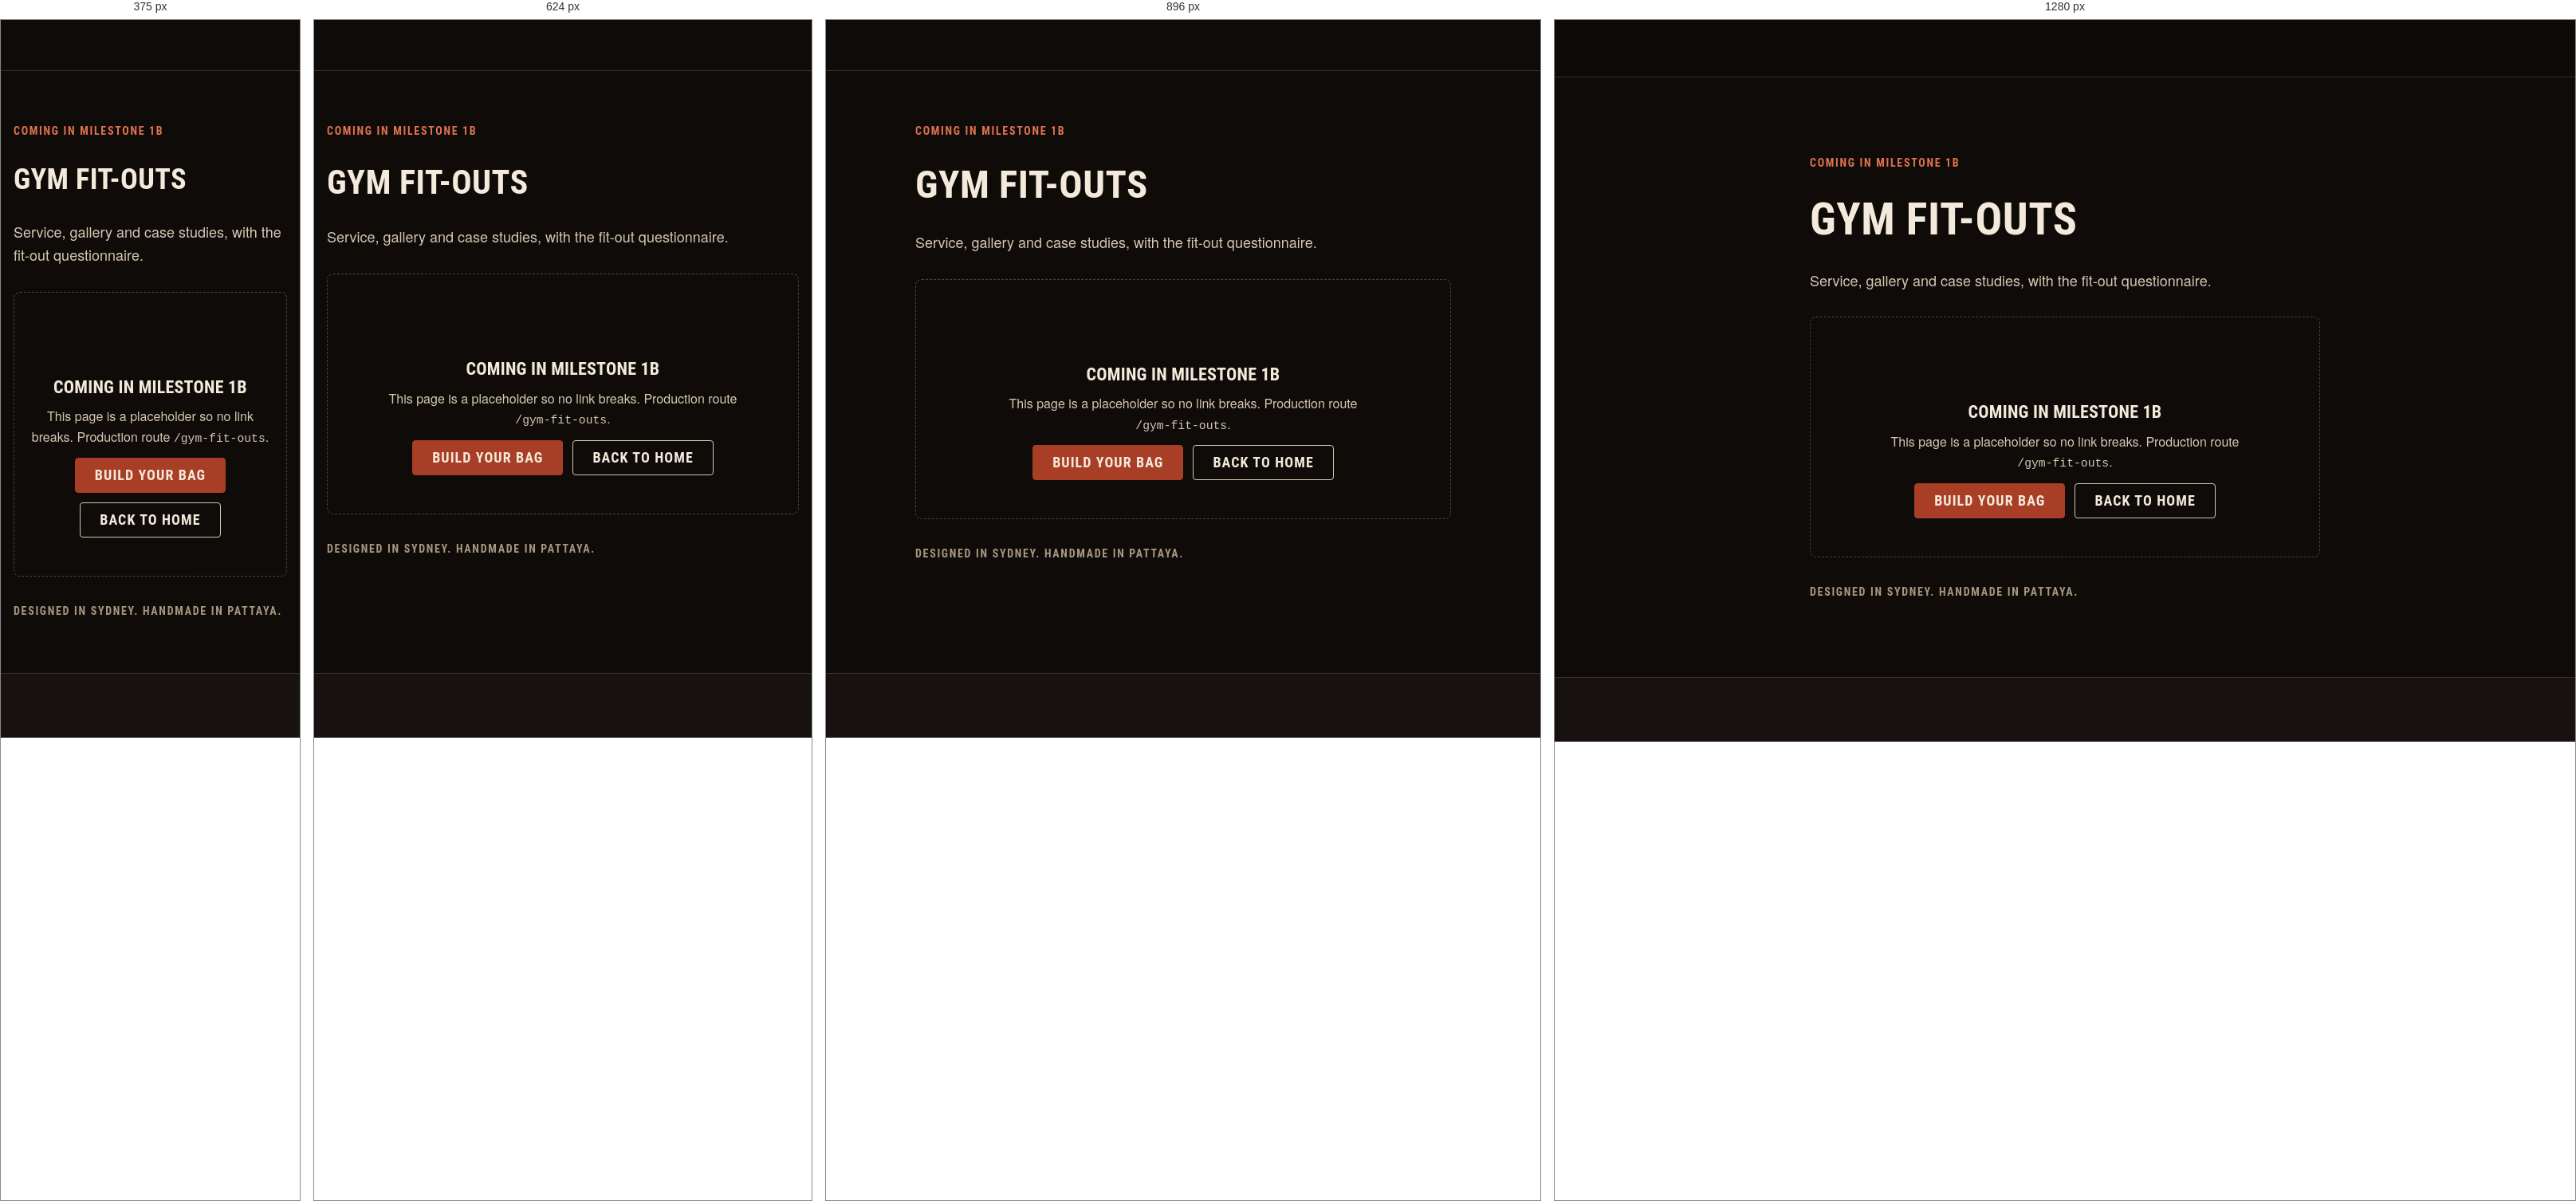
Rendered at 375 px, 624 px, 896 px and 1280 px, left to right.

<!-- file: gym-fit-outs.html -->
<!doctype html>
<html lang="en" dir="ltr">
<head>
  <meta charset="utf-8">
  <meta name="viewport" content="width=device-width, initial-scale=1, viewport-fit=cover">
  <title>Gym fit-outs | Sanchez Custom Boxing Equipment</title>
  <meta name="description" content="Service, gallery and case studies, with the fit-out questionnaire.">
  <meta name="robots" content="noindex">
  <meta name="theme-color" content="#0e0b09">
  <link rel="icon" href="assets/site/other/3d2aa4_667e005177ab4313add5e21aa0bdfd69~mv2.jpg">
  <link rel="preconnect" href="https://fonts.googleapis.com">
  <link rel="preconnect" href="https://fonts.gstatic.com" crossorigin>
  <link rel="stylesheet" href="https://fonts.googleapis.com/css2?family=Barlow+Condensed:wght@500;600;700;800&family=Barlow:wght@400;500;600;700&display=swap">
  <link rel="stylesheet" href="styles.css">
  <script>try{var l=JSON.parse(localStorage.getItem("sz.lang"));if(l){document.documentElement.lang=l;document.documentElement.dir=l==="ar"?"rtl":"ltr"}}catch(e){}</script>
  <script src="app.js" defer></script>
</head>
<body data-page="gym-fit-outs">
<header class="site-header" data-chrome="header"></header>

<main id="main" tabindex="-1">
  <!-- STUB: replaced in milestone 1b. Production route: /gym-fit-outs -->
  <section class="section">
    <div class="container container--narrow stack stack--lg">
      <p class="eyebrow">Coming in milestone 1b</p>
      <h1 class="display-2">Gym fit-outs</h1>
      <p class="lede">Service, gallery and case studies, with the fit-out questionnaire.</p>
      <div class="state">
        <svg class="state__icon icon" aria-hidden="true"><use href="#i-package"></use></svg>
        <h2>Coming in milestone 1b</h2>
        <p>This page is a placeholder so no link breaks. Production route <span class="mono">/gym-fit-outs</span>.</p>
        <div class="cluster" style="justify-content:center">
          <a class="btn btn--primary" href="configure.html">Build your bag</a>
          <a class="btn btn--secondary" href="index.html">Back to home</a>
        </div>
      </div>
      <p class="origin-line small muted">Designed in Sydney. Handmade in Pattaya.</p>
    </div>
  </section>
</main>

<footer class="site-footer" data-chrome="footer"></footer>
</body>
</html>


/* @media block from styles.css */
@media (min-width: 1024px) {
  :root { --gutter: var(--space-6); --header-h: 72px; }
}

/* @media block from styles.css */
@media (min-width: 1024px) { .section { padding-block: var(--space-10); } }

/* @media block from styles.css */
@media (min-width: 1024px) {
  .split { grid-template-columns: 1fr 1fr; align-items: center; gap: var(--space-9); }
  .split--wide-start { grid-template-columns: 3fr 2fr; }
}

/* @media block from styles.css */
@media (min-width: 480px) { .brand__text { display: inline-flex; } }

/* @media block from styles.css */
@media (min-width: 768px) { .header-currency { display: block; } }

/* @media block from styles.css */
@media (min-width: 1024px) {
  .nav-primary { display: block; margin-inline-end: auto; }
  .brand { margin-inline-end: var(--space-5); }
  .menu-toggle { display: none; }
  .header-cta { display: inline-flex; }
}

/* @media block from styles.css */
@media (min-width: 1024px) { .footer-globe { margin-inline: auto 0; inline-size: clamp(170px, 15vw, 210px); } }

/* @media block from styles.css */
@media (min-width: 768px) {
  .footer-cols { grid-template-columns: repeat(4, 1fr); }
  .footer-bottom { flex-direction: row; flex-wrap: wrap; align-items: center; justify-content: space-between; }
}

/* @media block from styles.css */
@media (min-width: 1024px) { .footer-top { grid-template-columns: 1fr 2fr; } }

/* @media block from styles.css */
@media (min-width: 480px) { .hero__actions { flex-direction: row; } }

/* @media block from styles.css */
@media (min-width: 768px) { .logo-wall { grid-template-columns: repeat(4, minmax(0, 1fr)); } }

/* @media block from styles.css */
@media (min-width: 768px) { .steps-list { grid-template-columns: repeat(4, 1fr); } }

/* @media block from styles.css */
@media (min-width: 768px) { .field__row { grid-template-columns: 1fr 1fr; } }

/* @media block from styles.css */
@media (min-width: 768px) { .toast-region { inset-inline: auto var(--space-5); align-items: flex-end; } }

/* @media block from styles.css */
@media (min-width: 768px) { .hide-below-md { display: revert !important; } }

/* @media block from styles.css */
@media (min-width: 1024px) { .sticky-bar--mobile-only { display: none; } }

/* @media block from styles.css */
@media (min-width: 1024px) {
  .pdp { grid-template-columns: minmax(0, 7fr) minmax(0, 5fr); gap: var(--space-8); align-items: start; }
  .pdp__info { position: sticky; inset-block-start: calc(var(--header-h) + var(--space-5)); }
}

/* @media block from styles.css */
@media (min-width: 1024px) {
  .cfg { grid-template-columns: minmax(0, 3fr) minmax(24rem, 2fr); align-items: start; }
  .cfg > .cfg__preview { block-size: calc(100dvh - var(--header-h) - var(--sticky-bar-h)); padding-block: var(--space-8) var(--space-6); border-block-end: 0; border-inline-end: 1px solid var(--color-border); }
  .cfg > .cfg__preview .cfg__stage { block-size: min(100%, 44rem); }
  .cfg__panel { padding-block: var(--space-6); padding-inline: var(--space-6); }
}

/* @media block from styles.css */
@media (min-width: 1024px) {
  .checkout { grid-template-columns: 3fr 2fr; gap: var(--space-9); align-items: start; }
  .order-summary { position: sticky; inset-block-start: calc(var(--header-h) + var(--space-5)); }
}